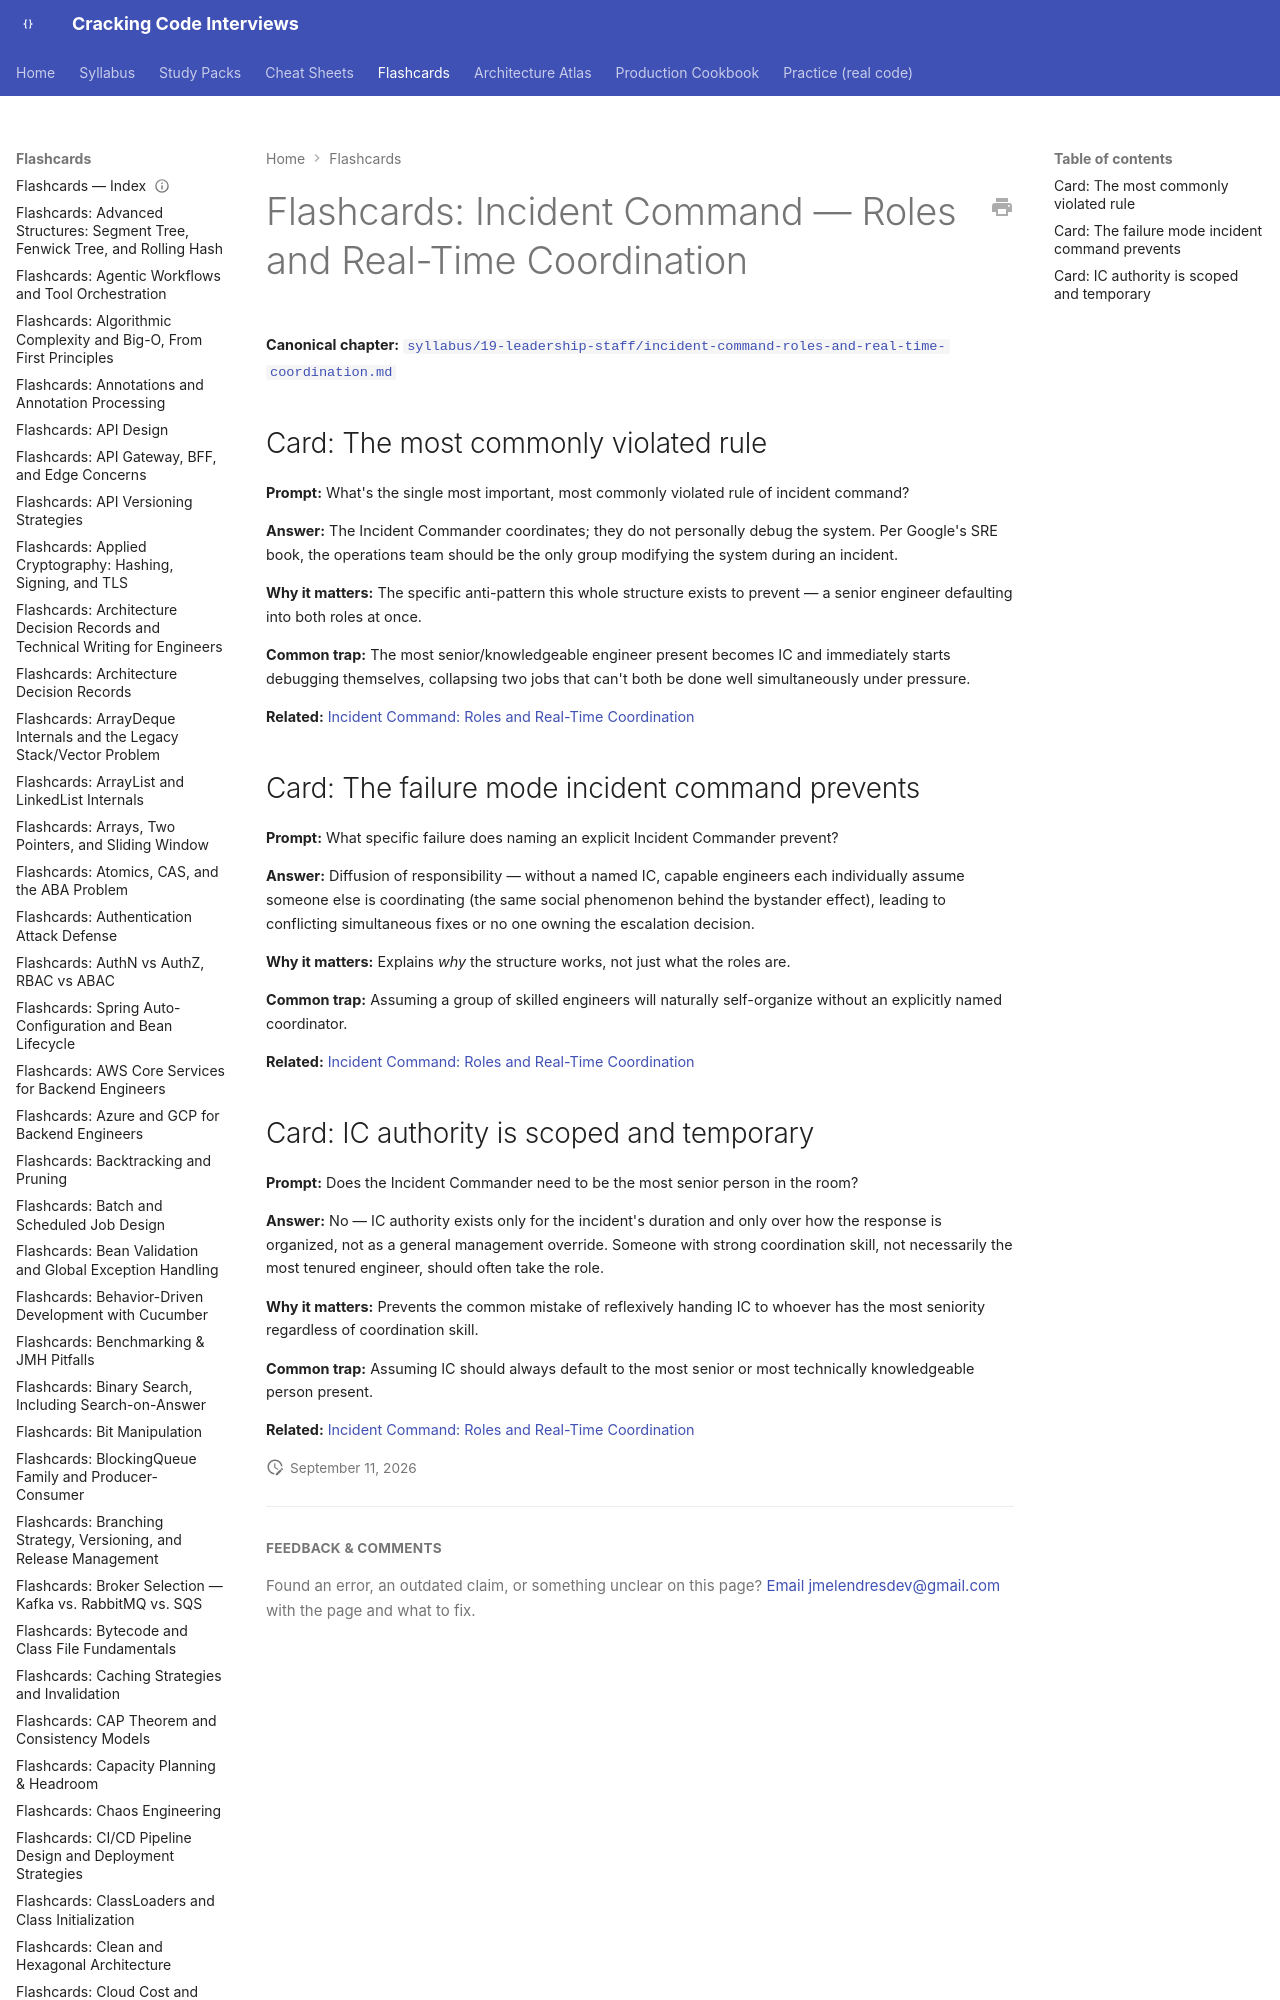

repository: JuanMelendres/cracking-code-interviews · page: flashcards/incident-command-roles-and-real-time-coordination/index.html · generator: mkdocs

---
title: "Flashcards: Incident Command — Roles and Real-Time Coordination"
slug: incident-command-roles-and-real-time-coordination
document_type: flashcard-deck
domain: 19-leadership-staff
topic_id: T-1906
canonical: ../syllabus/19-leadership-staff/incident-command-roles-and-real-time-coordination.md
last_updated: 2026-09-11
---
